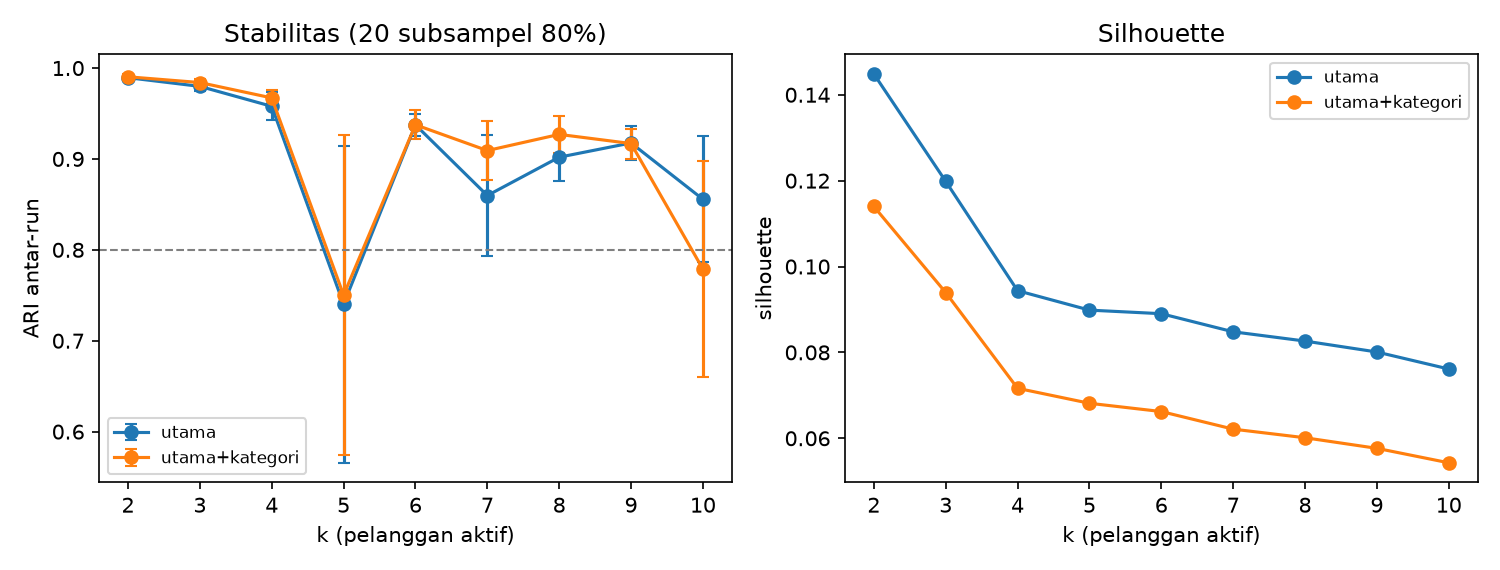

Source data for this figure (header and first rows):
representasi, k, silhouette, davies_bouldin, calinski_harabasz, ari_rata2, ari_sb, ari_min, porsi_cluster_terkecil
utama, 2, 0.1449, 2.243, 3677, 0.9894, 0.003408, 0.9778, 0.4137
utama, 3, 0.1198, 2.372, 2588, 0.9798, 0.005162, 0.9667, 0.2321
utama, 4, 0.09437, 2.683, 2205, 0.9579, 0.01522, 0.9118, 0.2013
utama, 5, 0.08985, 2.56, 1913, 0.7401, 0.1744, 0.566, 0.1653
utama, 6, 0.08901, 2.376, 1737, 0.9375, 0.01222, 0.9046, 0.1313
utama, 7, 0.08479, 2.356, 1587, 0.8598, 0.06619, 0.6541, 0.1227
utama, 8, 0.08264, 2.369, 1464, 0.9019, 0.02669, 0.8187, 0.1045
utama, 9, 0.08009, 2.324, 1361, 0.9176, 0.01822, 0.869, 0.08975
utama, 10, 0.07613, 2.306, 1272, 0.8556, 0.06928, 0.69, 0.06515
utama+kategori, 2, 0.114, 2.624, 2743, 0.9904, 0.003138, 0.9782, 0.4144
utama+kategori, 3, 0.09394, 2.767, 1910, 0.984, 0.00402, 0.9715, 0.2261
utama+kategori, 4, 0.07164, 3.156, 1606, 0.9672, 0.008191, 0.9449, 0.1941
utama+kategori, 5, 0.06815, 3.008, 1373, 0.7502, 0.1763, 0.5782, 0.1442
utama+kategori, 6, 0.06622, 2.851, 1230, 0.9376, 0.01597, 0.8827, 0.1308
utama+kategori, 7, 0.06213, 2.864, 1114, 0.9092, 0.03241, 0.7966, 0.1179
utama+kategori, 8, 0.06012, 2.868, 1022, 0.927, 0.02025, 0.8589, 0.09915
utama+kategori, 9, 0.05765, 2.833, 942.5, 0.9169, 0.0165, 0.8686, 0.088
utama+kategori, 10, 0.05429, 2.857, 875.7, 0.7788, 0.1187, 0.6064, 0.0649
